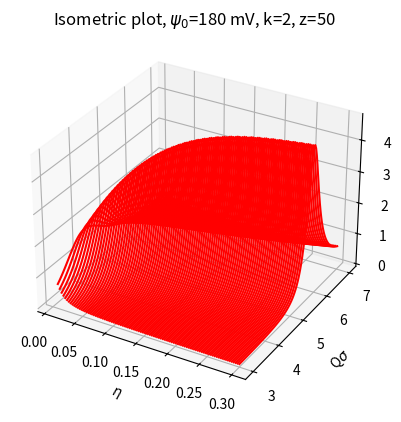

Write the Python code that produced this figure.
import math
import numpy as np
import cmath as cm
import pylab
from scipy.integrate import quad

pi=np.pi
##eta=0.3 #initial value
k=2. # k=kappa*sigma
T=298
epsilon=78.3
epsilon0=8.85*10**(-12)
sigma=5*10**(-9)
##psi0=72*10**(-3) # initial
##psi0=z*1.6*10**(-19)/(pi*epsilon0*epsilon*sigma*(2.+k))
beta=1/(1.38064852*10**(-23)*T)
sin=math.sin
cos=math.cos
sinh=math.sinh
cosh=math.cosh
exp=math.exp
rad=math.degrees

def S(K, eta, z):
        psi0=z*1.6*10**(-19.)/(pi*epsilon0*epsilon*sigma*(2.+k))
        gamma=beta*pi*epsilon0*epsilon*sigma*psi0**2/exp(-k)

        delta=1-eta

        alpha1=-(2*eta+1)*delta/k
        alpha2=(14*eta**2-4*eta-1)/k**2
        alpha3=36*eta**2/k**4

        beta1=-(eta**2+7*eta+1)*delta/k
        beta2=9*eta*(eta**2+4*eta-2)/k**2
        beta3=12*eta*(2*eta**2+8*eta-1)/k**4

        nu1=-(eta**3+3*eta**2+45*eta+5)*delta/k
        nu2=(2*eta**3+3*eta**2+42*eta-20)/k**2
        nu3=(2*eta**3+30*eta-5)/k**4
        nu4=nu1+24*eta*k*nu3
        nu5=6*eta*(nu2+4*nu3)

        phi1=6*eta/k
        phi2=delta-12*eta/k**2

        tau1=(eta+5)/(5*k)
        tau2=(eta+2)/k**2
        tau3=-12*eta*gamma*exp(-k)*(tau1+tau2)
        tau4=3*eta*k**2*(tau1**2-tau2**2)
        tau5=3*eta*(eta+8)/10-2*(2*eta+1)**2/k**2

        a1=(24*eta*gamma*exp(-k)*(alpha1+alpha2+(1+k)*alpha3)-(2*eta+1)**2)/delta**4
        a2=24*eta*(alpha3*(sinh(k)-k*cosh(k))+alpha2*sinh(k)-alpha1*cosh(k))/delta**4
        a3=24*eta*((2*eta+1)**2/k**2-delta**2/2+alpha3*(cosh(k)-1-k*sinh(k))-alpha1*sinh(k)+alpha2*cosh(k))/delta**4

        b1=(3*eta*(eta+2)**2/2-12*eta*gamma*exp(-k)*(beta1+beta2+(1+k)*beta3))/delta**4
        b2=12*eta*(beta3*(k*cosh(k)-sinh(k))-beta2*sinh(k)+beta1*cosh(k))/delta**4
        b3=12*eta*(delta**2*(eta+2)/2-3*eta*(eta+2)**2/k**2-beta3*(cosh(k)-1-k*sinh(k))+beta1*sinh(k)-beta2*cosh(k))/delta**4

        v1=((2*eta+1)*(eta**2-2*eta+10)/4-gamma*exp(-k)*(nu4+nu5))/(5*delta**4)
        v2=(nu4*cosh(k)-nu5*sinh(k))/(5*delta**4)
        v3=((eta**3-6*eta**2+5)*delta-6*eta*(2*eta**3-3*eta**2+18*eta+10)/k**2+24*eta*nu3+nu4*sinh(k)-nu5*cosh(k))/(5*delta**4)

        p1=(gamma*exp(-k)*(phi1-phi2)**2-(eta+2)/2)/delta**2
        p2=((phi1**2+phi2**2)*sinh(k)+2*phi1*phi2*cosh(k))/delta**2
        p3=((phi1**2+phi2**2)*cosh(k)+2*phi1*phi2*sinh(k)+phi1**2-phi2**2)/delta**2

        t1=tau3+tau4*a1+tau5*b1
        t2=tau4*a2+tau5*b2+12*eta*(tau1*cosh(k)-tau2*sinh(k))
        t3=tau4*a3+tau5*b3+12*eta*(tau1*sinh(k)-tau2*(cosh(k)-1))-2*eta*(eta+10)/5-1

        mu1=t2*a2-12*eta*v2**2
        mu2=t1*a2+t2*a1-24*eta*v1*v2
        mu3=t2*a3+t3*a2-24*eta*v2*v3
        mu4=t1*a1-12*eta*v1**2
        mu5=t1*a3+t3*a1-24*eta*v1*v3
        mu6=t3*a3-12*eta*v3**2

        lambda1=12*eta*p2**2
        lambda2=24*eta*p1*p2-2*b2
        lambda3=24*eta*p2*p3
        lambda4=12*eta*p1**2-2*b1
        lambda5=24*eta*p1*p3-2*b3-k**2
        lambda6=12*eta*p3**2

        omega16=mu1*lambda6-mu6*lambda1
        omega13=mu1*lambda3-mu3*lambda1
        omega36=mu3*lambda6-mu6*lambda3
        omega15=mu1*lambda5-mu5*lambda1
        omega35=mu3*lambda5-mu5*lambda3
        omega26=mu2*lambda6-mu6*lambda2
        omega12=mu1*lambda2-mu2*lambda1
        omega14=mu1*lambda4-mu4*lambda1
        omega34=mu3*lambda4-mu4*lambda3
        omega25=mu2*lambda5-mu5*lambda2
        omega24=mu2*lambda4-mu4*lambda2

        omega4=omega16**2-omega13*omega36
        omega3=2*omega16*omega15-omega13*(omega35+omega26)-omega12*omega36
        omega2=omega15**2+2*omega16*omega14-omega13*(omega34+omega25)-omega12*(omega35+omega26)
        omega1=2*omega15*omega14-omega13*omega24-omega12*(omega34+omega25)
        omega0=omega14**2-omega12*omega24

        O=[omega0, omega1, omega2, omega3, omega4]

        def Roots(Pol):
                a, b, c, d, e=Pol[0], Pol[1], Pol[2], Pol[3], Pol[4]
                Delta1=2*c**3-9*b*c*d+27*b**2*e+27*a*d**2-72*a*c*e
                Delta0=c**2-3*b*d+12*a*e
                p=(8*a*c-3*b**2)/(8*a**2)
                q=(b**3-4*a*b*c+8*a**2*d)/(8*a**3)
                Q=((Delta1+cm.sqrt(Delta1**2-4*Delta0**3))/2.)**(1/3.)
                S=0.5*cm.sqrt(-2.*p/3.+(Q+Delta0/Q)/(3*a))
                x1=-b/(4*a)-S+0.5*cm.sqrt(-4*S**2-2*p+q/S)
                x2=-b/(4*a)-S-0.5*cm.sqrt(-4*S**2-2*p+q/S)
                x3=-b/(4*a)+S+0.5*cm.sqrt(-4*S**2-2*p-q/S)
                x4=-b/(4*a)+S-0.5*cm.sqrt(-4*S**2-2*p-q/S)
                return[x1, x2, x3, x4]

        R=Roots(O[::-1])
        F=R[2:]
        F1=F[1]
        C=-(omega16*F1**2+omega15*F1+omega14)/(omega13*F1+omega12)
        B=b1+b2*C+b3*F1
        A=a1+a2*C+a3*F1
        def a(K): return A*(sin(K)-K*cos(K))/K**3+B*((2/K**2-1)*K*cos(K)+2*sin(K)-2/K)/K**3+eta*A*(24/K**3+4*(1-6/K**2)*sin(K)-(1-12/K**2+24/K**4)*K*cos(K))/(2*K**3)+C*(k*cosh(k)*sin(K)-K*sinh(k)*cos(K))/(K*(K**2+k**2))+F1*(k*sinh(k)*sin(K)-K*(cosh(k)*cos(K)-1))/(K*(K**2+k**2))+F1*(cos(K)-1)/K**2-gamma*exp(-k)*(k*sin(K)+K*cos(K))/(K*(K**2+k**2))
        return 1./(1-24*eta*a(K))

##Z=[0, 10, 20, 50, 100, 200]
##col=['--','k-', 'r-', '-', 'g-', 'y-']
##for i in range(len(Z)):        
##        X=np.arange(0.01, 20, 0.01)
##        Y=[S(x, 0.05, Z[i]) for x in X]
##        pylab.plot(X, Y, col[i])
##pylab.xlabel("Q$\sigma$")
##pylab.ylabel("S(Q$\sigma$)")
##pylab.title("Structure Factor")
##pylab.show()

##import pylab
##
##def F(q, R): return (4*np.pi*R**3)*(np.sin(q*R)-q*R*np.cos(q*R))/(q*R)**3
##def P(q, R): return F(q, R)**2

##R=1.
##X=np.linspace(0.1, 20, 1000)*R
##Y=[np.log(P(q, R)) for q in X]
##pylab.plot(X, Y)
##pylab.show()

R=1. 
def F(q): return (4*pi*R**3)*(sin(q*R)-q*R*cos(q*R))/(q*R)**3
def P(q): return F(q)**2
def I(q): return P(q)*S(q, 0.05, 20)

##X=np.arange(0.01, 20, 0.01)
##Y=[I(x) for x in X]
##pylab.plot(X, Y, 'k-')

##pylab.show()


import matplotlib.pyplot as plt
from mpl_toolkits.mplot3d import Axes3D

Eta=np.linspace(0.01, 0.3, 100)
X=np.linspace(3, 7, 100)
fig=plt.figure()
ax=plt.axes(projection='3d')
for eta in Eta:
        Z=[S(X[i], eta, 50) for i in range(len(Eta))]
        ax.plot3D([eta]*100, X, Z, 'red')

ax.set_ylabel('Q$\sigma$')
ax.set_xlabel('$\eta$')
ax.set_zlabel('S(Q$\sigma$)')
plt.title('Isometric plot, $\psi_0$=180 mV, k=2, z=50')
plt.show()
